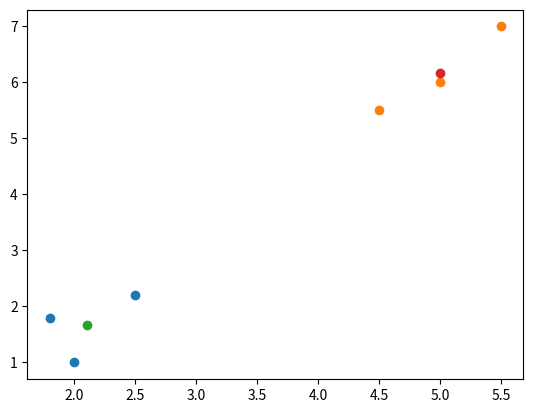

Generate this figure with matplotlib:
import numpy as np
import pandas as pd
import matplotlib.pyplot as plt
#Uppgift 1 K-means clustering.

class Point:
   def __init__(self, x, y):
       self.x = x
       self.y = y

   def __str__(self):
       return f"Point({self.x, self.y})"

   def __repr__(self):
       return self.__str__()

   def __hash__(self):
      return hash((self.x, self.y))


   def __eq__(self, other):
       return abs(self.x - other.x) < 1e-9 and abs(self.y - other.y) < 1e-9


   def sq_distance(self, other):
       return  (self.x - other.x) ** 2 + (self.y -other.y) ** 2

class Centroid(Point):
    def __init__(self, x, y, points=None):
        super().__init__(x, y)
        if points is None:
            self.points = set()

    def __str__(self):
        return f"Centroid ({self.x, self.y}), Elements" + "".join([f' |{p}|\n ' for p in self.points])



    def clear(self):
        self.points = set()

    def __repr__(self):
        return self.__str__()

    def recalc_centroid(self):
        num_points = len(self.points)
        new_x, new_y =sum([p.x for p in self.points])/num_points, sum([p.y for p in self.points])/num_points
        if (self.x == new_x) and (self.y == new_y):
            return False
        else:
            self.x = new_x
            self.y = new_y
            return True

    def add_point(self, point):
        self.points.add(point)

def assign_cent(point, centroids):
    #print(f"Before{centroids} Before ")
    sorted(centroids, key=lambda p: point.sq_distance(p))[0].add_point(point)
    #print(f"After {centroids} After")

def get_centroid(points):
    return Point(sum([p.x for p in points]), sum([p.y for p in points]))

def assign_to_all(points, centroids):
    for point in points:
        assign_cent(point, centroids)

def k_means(points, centroids):
    for cent in centroids:
        cent.clear()
    assign_to_all(points, centroids)
    changed_cent = any([cent.recalc_centroid() for cent in centroids])
    if changed_cent:
        return k_means(points, centroids)
    else:
        return centroids

def cost(centroids):
    return sum([sum([p.sq_distance(c) for p in c.points]) for c in centroids])


points = [Point(2,1), Point(2.5, 2.2), Point(1.8, 1.8), Point(5,6), Point(5.5, 7), Point(4.5, 5.5)]
centroids = [Centroid(2, 1), Centroid(5, 6)]

ck = k_means(points, centroids)

x_vals0 = [p.x for p in centroids[0].points]
x_vals1 = [p.x for p in centroids[1].points]
y_vals0 = [p.y for p in centroids[0].points]
y_vals1 = [p.y for p in centroids[1].points]
plt.scatter(x_vals0, y_vals0)
plt.scatter(x_vals1, y_vals1)
plt.scatter(centroids[0].x, centroids[0].y)
plt.scatter(centroids[1].x, centroids[1].y)
plt.show()

# Fråga 2
kostnad1 = cost(ck)
print(kostnad1)

c2 = [Centroid(4.75, 5.75), Centroid(2.1, 1.67), Centroid(5.5, 7)]

assign_to_all(points, c2)
print(cost(c2))

# Fråga 3
x = np.array([0.15, -0.66, 1.58, -1.77, 0.96, -0.86])
v1 = np.array([0.35, 0.5, 0.45, 0.4, 0.2, 0.4])
v2 = np.array([-0.4, 0.2, -0.1, 0.6, -0.45, 0.45])
v3 = np.array([-0.1, -0.1, -0.3, -0.2, 0.8, -0.4])
U = np.array([v1, v2, v3])

print(np.matmul(U,x.T))

#Fråga 4

x = np.array([0.3775, 0.0511, 0.0279, 0.0230, 0.0168, 0.0120, 0.0085, 0.0039, 0.0018])

k=0
v = 1
vi = 1

while vi > 0.90:
    x_l = (x ** 2).sum()
    x_u = (x[:len(x)-k] ** 2).sum()
    v = vi
    vi = x_u / x_l
    k+=1
    print(k)
    print(v)


print("barbar",(x[:-8] ** 2).sum() / (x ** 2).sum())
#Svara enbart den första principalkomponenten behövs.

print(v)